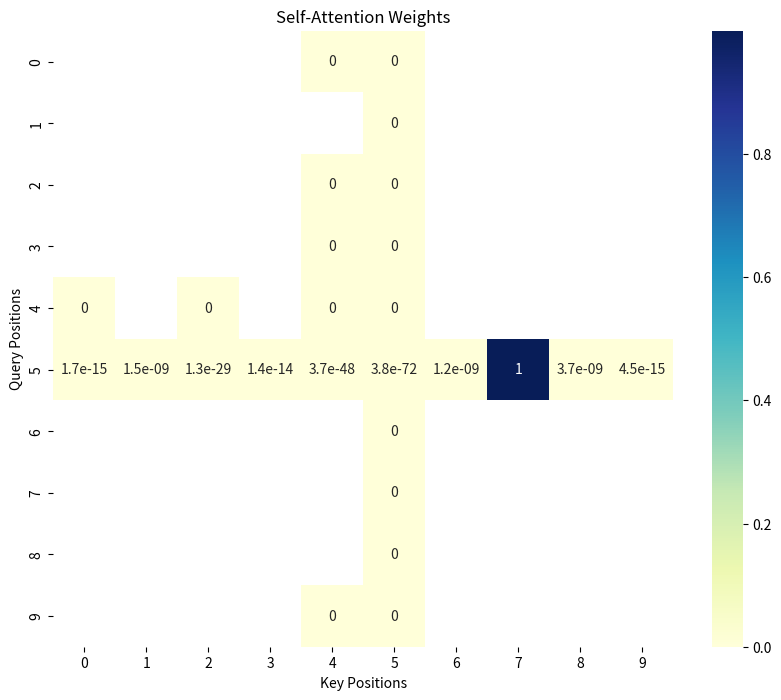

Reproduce this figure in Python.
import numpy as np
import matplotlib.pyplot as plt
import seaborn as sns

def create_fake_data(sequence_length, feature_dim):
    return np.random.rand(sequence_length, feature_dim)

def self_attention(Q, K, V):
    d_k = K.shape[-1]
    scores = np.dot(Q, K.T) / np.sqrt(d_k)
    attention_weights = np.exp(scores) / np.sum(np.exp(scores), axis=1, keepdims=True)
    output = np.dot(attention_weights, V)
    return output, attention_weights

# Parameters
sequence_length = 10
feature_dim = 38
d_model = 64

# Create fake data
X = create_fake_data(sequence_length, feature_dim)

# Create fake linear projections for Q, K, V
W_Q = np.random.rand(feature_dim, d_model)
W_K = np.random.rand(feature_dim, d_model)
W_V = np.random.rand(feature_dim, d_model)

# Compute Q, K, V
Q = np.dot(X, W_Q)
K = np.dot(X, W_K)
V = np.dot(X, W_V)

# Compute self-attention
output, attention_weights = self_attention(Q, K, V)

# Visualize attention weights
plt.figure(figsize=(10, 8))
sns.heatmap(attention_weights, annot=True, cmap='YlGnBu')
plt.title('Self-Attention Weights')
plt.xlabel('Key Positions')
plt.ylabel('Query Positions')
plt.show()

print("Attention weights shape:", attention_weights.shape)
print("\nSample interpretation:")
print(f"Element 0 attends to element 5 with weight: {attention_weights[0, 5]:.4f}")
print(f"Element 3 attends to element 7 with weight: {attention_weights[3, 7]:.4f}")